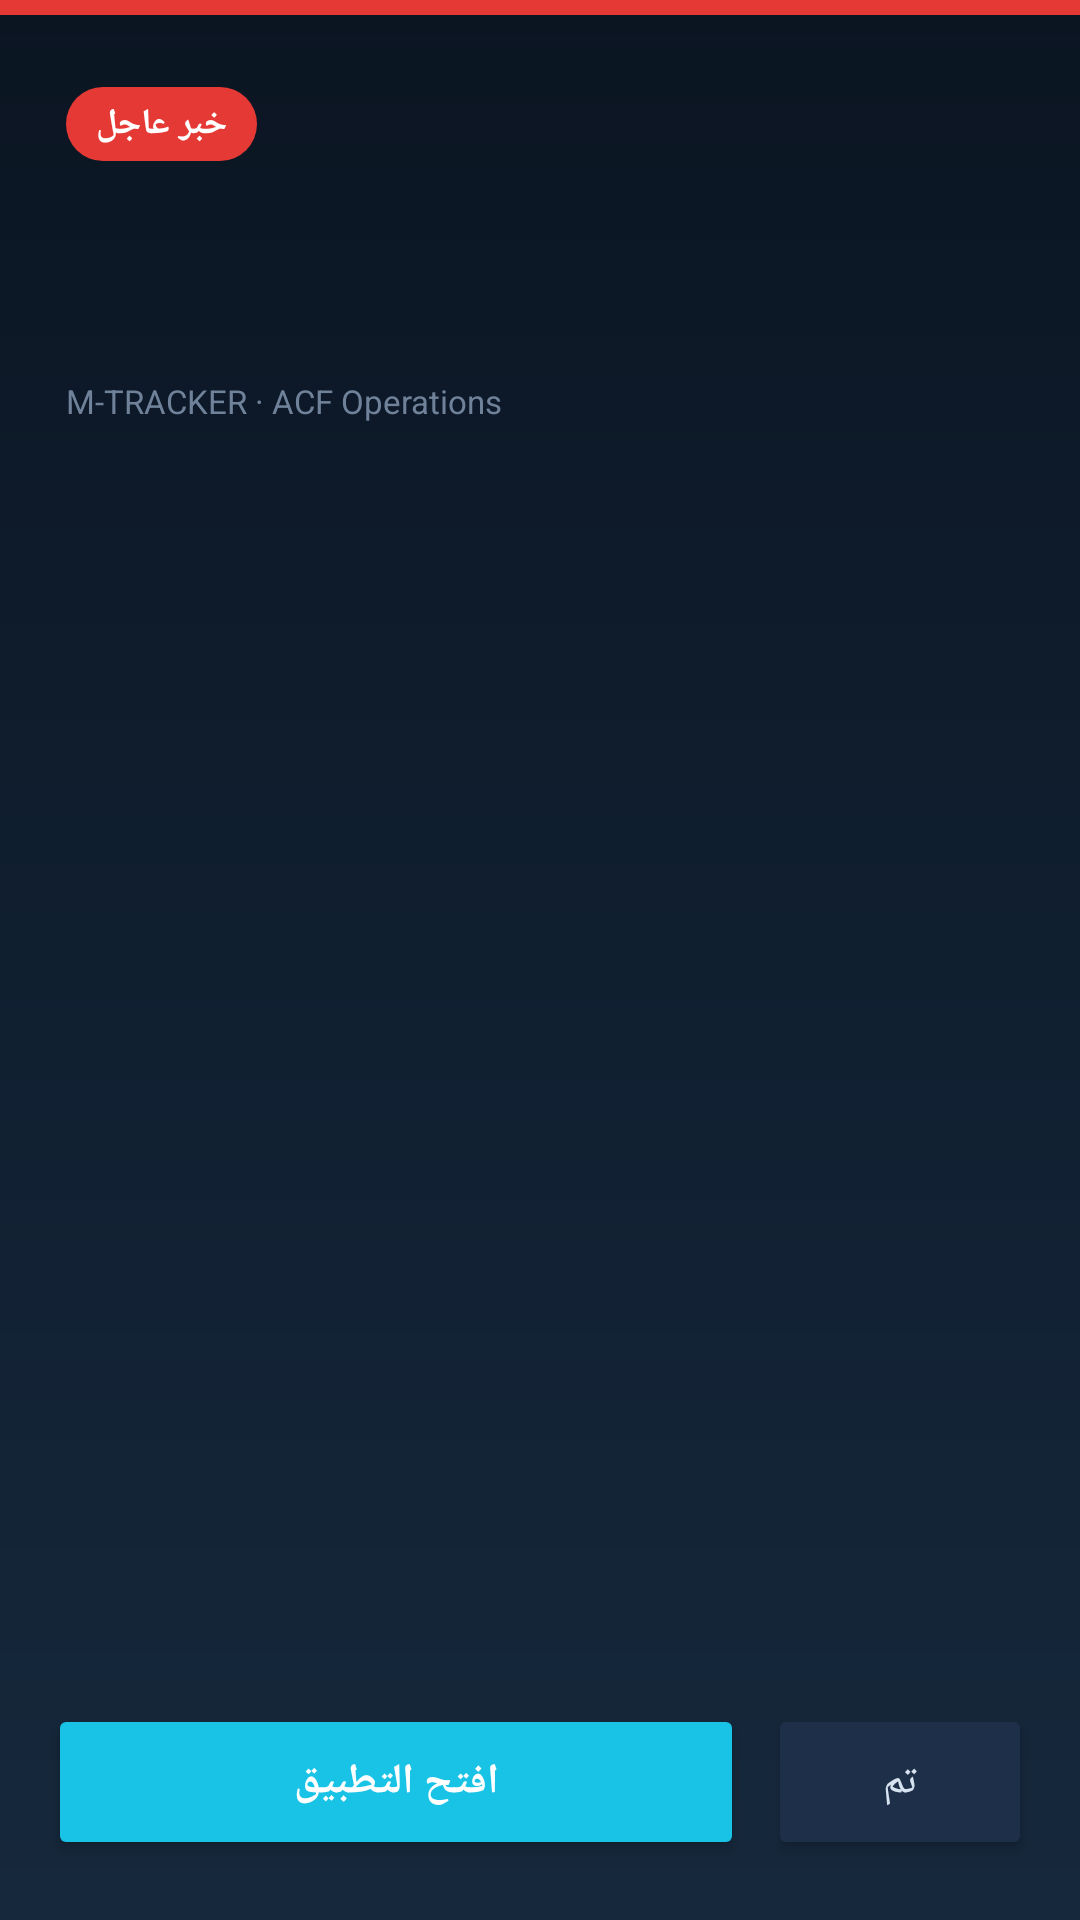

Produce the Android XML layout that renders to this screen, including the resource entries it uses.
<!-- AndroidManifest.xml: activity theme AlertTheme -->
<!-- res/layout/activity_alert.xml -->
<?xml version="1.0" encoding="utf-8"?>
<LinearLayout xmlns:android="http://schemas.android.com/apk/res/android"
    android:layout_width="match_parent"
    android:layout_height="match_parent"
    android:orientation="vertical"
    android:background="@drawable/bg_alert"
    android:fitsSystemWindows="true">

    <View
        android:layout_width="match_parent"
        android:layout_height="5dp"
        android:background="@color/red" />

    <ScrollView
        android:layout_width="match_parent"
        android:layout_height="0dp"
        android:layout_weight="1"
        android:fillViewport="true">

        <LinearLayout
            android:layout_width="match_parent"
            android:layout_height="wrap_content"
            android:orientation="vertical"
            android:paddingStart="22dp"
            android:paddingEnd="22dp"
            android:paddingTop="24dp"
            android:paddingBottom="18dp">

            <LinearLayout
                android:layout_width="match_parent"
                android:layout_height="wrap_content"
                android:orientation="horizontal"
                android:gravity="center_vertical">

                <TextView
                    android:id="@+id/alert_critical"
                    android:layout_width="wrap_content"
                    android:layout_height="wrap_content"
                    android:text="@string/alert_urgent"
                    android:textColor="#FFFFFF"
                    android:textSize="12sp"
                    android:textStyle="bold"
                    android:background="@drawable/bg_pill_red"
                    android:paddingStart="10dp"
                    android:paddingEnd="10dp"
                    android:paddingTop="4dp"
                    android:paddingBottom="4dp" />

                <TextView
                    android:id="@+id/alert_channel"
                    android:layout_width="0dp"
                    android:layout_height="wrap_content"
                    android:layout_weight="1"
                    android:layout_marginStart="10dp"
                    android:textColor="@color/cyan"
                    android:textSize="15sp"
                    android:textStyle="bold"
                    android:maxLines="1"
                    android:ellipsize="end" />

                <TextView
                    android:id="@+id/alert_time"
                    android:layout_width="wrap_content"
                    android:layout_height="wrap_content"
                    android:textColor="#8FA3B8"
                    android:textSize="13sp" />
            </LinearLayout>

            <TextView
                android:id="@+id/alert_body"
                android:layout_width="match_parent"
                android:layout_height="wrap_content"
                android:layout_marginTop="20dp"
                android:textColor="#FFFFFF"
                android:textSize="23sp"
                android:textStyle="bold"
                android:lineSpacingExtra="8dp"
                android:textIsSelectable="true" />

            <LinearLayout
                android:id="@+id/alert_loc_box"
                android:layout_width="wrap_content"
                android:layout_height="wrap_content"
                android:layout_marginTop="18dp"
                android:orientation="horizontal"
                android:gravity="center_vertical"
                android:background="@drawable/bg_pill_dark"
                android:paddingStart="12dp"
                android:paddingEnd="12dp"
                android:paddingTop="8dp"
                android:paddingBottom="8dp"
                android:visibility="gone">

                <TextView
                    android:id="@+id/alert_location"
                    android:layout_width="wrap_content"
                    android:layout_height="wrap_content"
                    android:textColor="@color/cyan"
                    android:textSize="14sp"
                    android:textStyle="bold" />
            </LinearLayout>

            <TextView
                android:layout_width="match_parent"
                android:layout_height="wrap_content"
                android:layout_marginTop="22dp"
                android:text="@string/alert_footer"
                android:textColor="#6F8299"
                android:textSize="11sp" />
        </LinearLayout>
    </ScrollView>

    <LinearLayout
        android:layout_width="match_parent"
        android:layout_height="wrap_content"
        android:orientation="horizontal"
        android:paddingStart="16dp"
        android:paddingEnd="16dp"
        android:paddingBottom="20dp"
        android:paddingTop="6dp">

        <Button
            android:id="@+id/alert_open"
            android:layout_width="0dp"
            android:layout_height="52dp"
            android:layout_weight="1"
            android:text="@string/alert_open_app"
            android:textColor="#FFFFFF"
            android:textStyle="bold"
            android:backgroundTint="@color/cyan" />

        <Button
            android:id="@+id/alert_next"
            android:layout_width="wrap_content"
            android:layout_height="52dp"
            android:layout_marginStart="8dp"
            android:text="@string/alert_next"
            android:textColor="@color/cyan"
            android:visibility="gone"
            android:backgroundTint="#1E3049" />

        <Button
            android:id="@+id/alert_close"
            android:layout_width="wrap_content"
            android:layout_height="52dp"
            android:layout_marginStart="8dp"
            android:text="@string/alert_done"
            android:textColor="#D7E3F0"
            android:backgroundTint="#1E3049" />
    </LinearLayout>
</LinearLayout>
<!-- resources referenced by this layout -->
<resources>
  <color name="cyan">#19C3E6</color>
  <color name="red">#E53935</color>
  <!-- drawable bg_alert (drawable) -->
  <?xml version="1.0" encoding="utf-8"?>
  <shape xmlns:android="http://schemas.android.com/apk/res/android" android:shape="rectangle">
      <gradient android:startColor="#0B1522" android:centerColor="#101F30"
          android:endColor="#16283C" android:angle="270"/>
  </shape>
  <!-- drawable bg_pill_dark (drawable) -->
  <?xml version="1.0" encoding="utf-8"?>
  <shape xmlns:android="http://schemas.android.com/apk/res/android" android:shape="rectangle">
      <solid android:color="#16263A"/>
      <corners android:radius="20dp"/>
      <stroke android:width="1dp" android:color="#26384F"/>
  </shape>
  <!-- drawable bg_pill_red (drawable) -->
  <?xml version="1.0" encoding="utf-8"?>
  <shape xmlns:android="http://schemas.android.com/apk/res/android" android:shape="rectangle">
      <solid android:color="#E53935"/>
      <corners android:radius="20dp"/>
  </shape>
  <string name="alert_done">تم</string>
  <string name="alert_footer">M-TRACKER · ACF Operations</string>
  <string name="alert_next">الخبر التالي</string>
  <string name="alert_open_app">افتح التطبيق</string>
  <string name="alert_urgent">خبر عاجل</string>
  <style name="AlertTheme" parent="AppTheme">
          <item name="android:windowBackground">@drawable/bg_alert</item>
          <item name="android:statusBarColor">#000000</item>
          <item name="android:navigationBarColor">#000000</item>
          <item name="android:windowShowWallpaper">false</item>
      </style>
  <style name="AppTheme" parent="@android:style/Theme.Material.NoActionBar">
          <item name="android:windowBackground">@color/bg</item>
          <item name="android:colorPrimary">@color/bar</item>
          <item name="android:colorAccent">@color/cyan</item>
          <item name="android:statusBarColor">@color/bar</item>
          <item name="android:navigationBarColor">@color/bar</item>
          <item name="android:textColorPrimary">@color/txt</item>
          <item name="android:textColorSecondary">@color/txt_dim</item>
          <item name="android:textColorHint">#5B6E85</item>
      </style>
  <color name="bg">#0B1522</color>
  <color name="bar">#0E1A2B</color>
  <color name="txt">#E6EEF7</color>
  <color name="txt_dim">#8FA3B8</color>
</resources>
